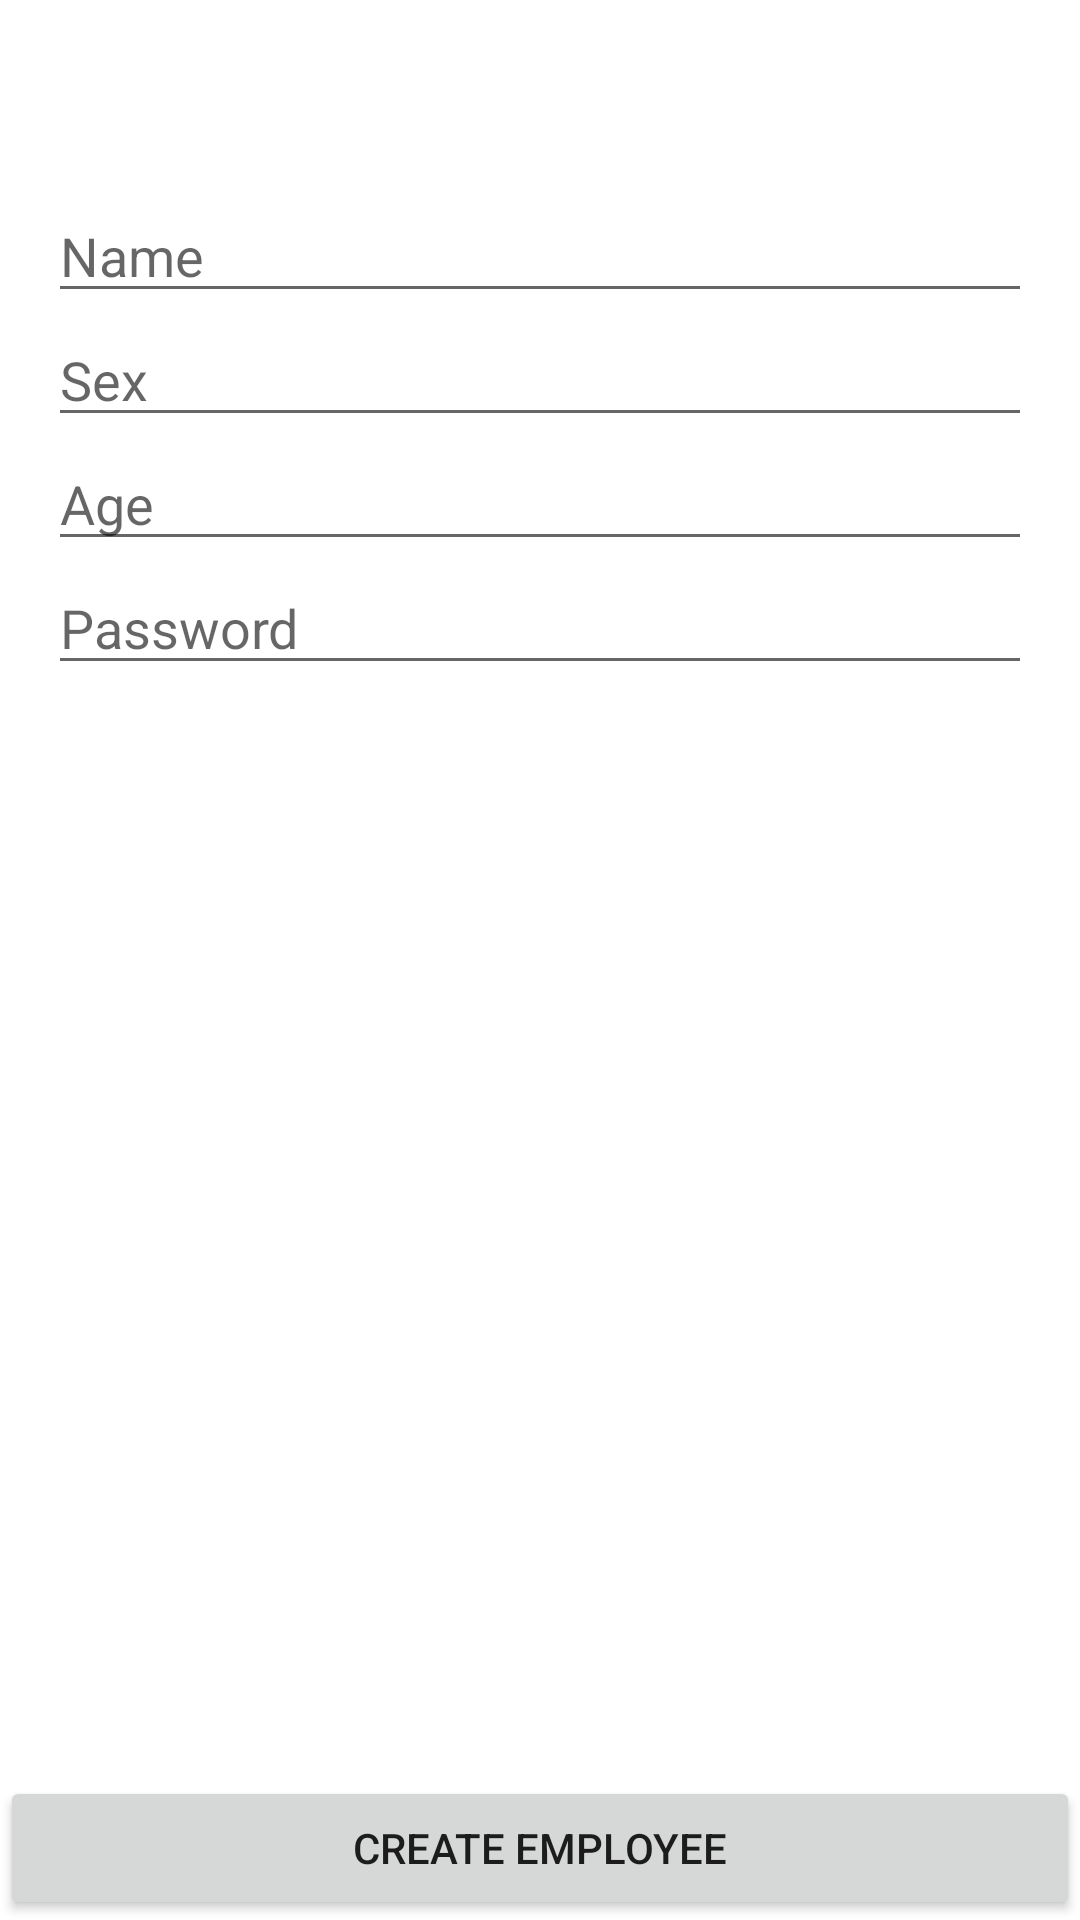

This screen was rendered from an Android layout file. Write that file and the resources it references.
<!-- AndroidManifest.xml: application theme Theme.Fitbiz -->
<!-- res/layout/activity_create_employee.xml -->
<?xml version="1.0" encoding="utf-8"?>
<androidx.constraintlayout.widget.ConstraintLayout xmlns:android="http://schemas.android.com/apk/res/android"
    xmlns:app="http://schemas.android.com/apk/res-auto"
    xmlns:tools="http://schemas.android.com/tools"
    android:layout_width="match_parent"
    android:layout_height="match_parent"
    tools:context=".CreateEmployeeActivity">

    <Button
        android:id="@+id/buttonCreateUser"
        android:layout_width="match_parent"
        android:layout_height="wrap_content"
        android:text="Create Employee"
        app:layout_constraintBottom_toBottomOf="parent"
        app:layout_constraintEnd_toEndOf="parent"
        app:layout_constraintStart_toStartOf="parent" />

    <LinearLayout
        android:layout_width="328dp"
        android:layout_height="466dp"
        android:orientation="vertical"
        app:layout_constraintBottom_toTopOf="@+id/buttonCreateUser"
        app:layout_constraintEnd_toEndOf="parent"
        app:layout_constraintStart_toStartOf="parent"
        app:layout_constraintTop_toTopOf="parent">

        <LinearLayout
            android:layout_width="match_parent"
            android:layout_height="wrap_content"
            android:orientation="horizontal">


            <EditText
                android:id="@+id/editTextTextPersonName"
                android:layout_width="wrap_content"
                android:layout_height="wrap_content"
                android:layout_weight="1"
                android:ems="10"
                android:hint="Name"
                android:inputType="textPersonName" />
        </LinearLayout>

        <LinearLayout
            android:layout_width="match_parent"
            android:layout_height="wrap_content"
            android:orientation="horizontal">

            <EditText
                android:id="@+id/editTextSex"
                android:layout_width="wrap_content"
                android:layout_height="wrap_content"
                android:layout_weight="1"
                android:ems="10"
                android:hint="Sex"/>
        </LinearLayout>

        <LinearLayout
            android:layout_width="match_parent"
            android:layout_height="wrap_content"
            android:orientation="horizontal">


            <EditText
                android:id="@+id/editTextAge"
                android:layout_width="wrap_content"
                android:layout_height="wrap_content"
                android:layout_weight="1"
                android:ems="10"
                android:hint="Age"
                android:inputType="number" />
        </LinearLayout>

        <LinearLayout
            android:layout_width="match_parent"
            android:layout_height="wrap_content"
            android:orientation="horizontal">


            <EditText
                android:id="@+id/editTextTextPassword2"
                android:layout_width="wrap_content"
                android:layout_height="wrap_content"
                android:layout_weight="1"
                android:ems="10"
                android:hint="Password"
                android:inputType="textPassword" />
        </LinearLayout>
    </LinearLayout>

</androidx.constraintlayout.widget.ConstraintLayout>
<!-- resources referenced by this layout -->
<resources>
  <style name="Theme.Fitbiz" parent="Theme.MaterialComponents.DayNight.DarkActionBar">
          
          <item name="colorPrimary">@color/purple_500</item>
          <item name="colorPrimaryVariant">@color/purple_700</item>
          <item name="colorOnPrimary">@color/white</item>
          
          <item name="colorSecondary">@color/teal_200</item>
          <item name="colorSecondaryVariant">@color/teal_700</item>
          <item name="colorOnSecondary">@color/black</item>
          
          <item name="android:statusBarColor" tools:targetApi="l">?attr/colorPrimaryVariant</item>
          
      </style>
  <!-- not gathered from this repository: default colours our renderer supplied (Android Studio template values) -->
  <color name="purple_500">#FF6200EE</color>
  <color name="purple_700">#FF3700B3</color>
  <color name="teal_200">#FF03DAC5</color>
  <color name="teal_700">#FF018786</color>
  <color name="black">#FF000000</color>
  <color name="white">#FFFFFFFF</color>
</resources>
